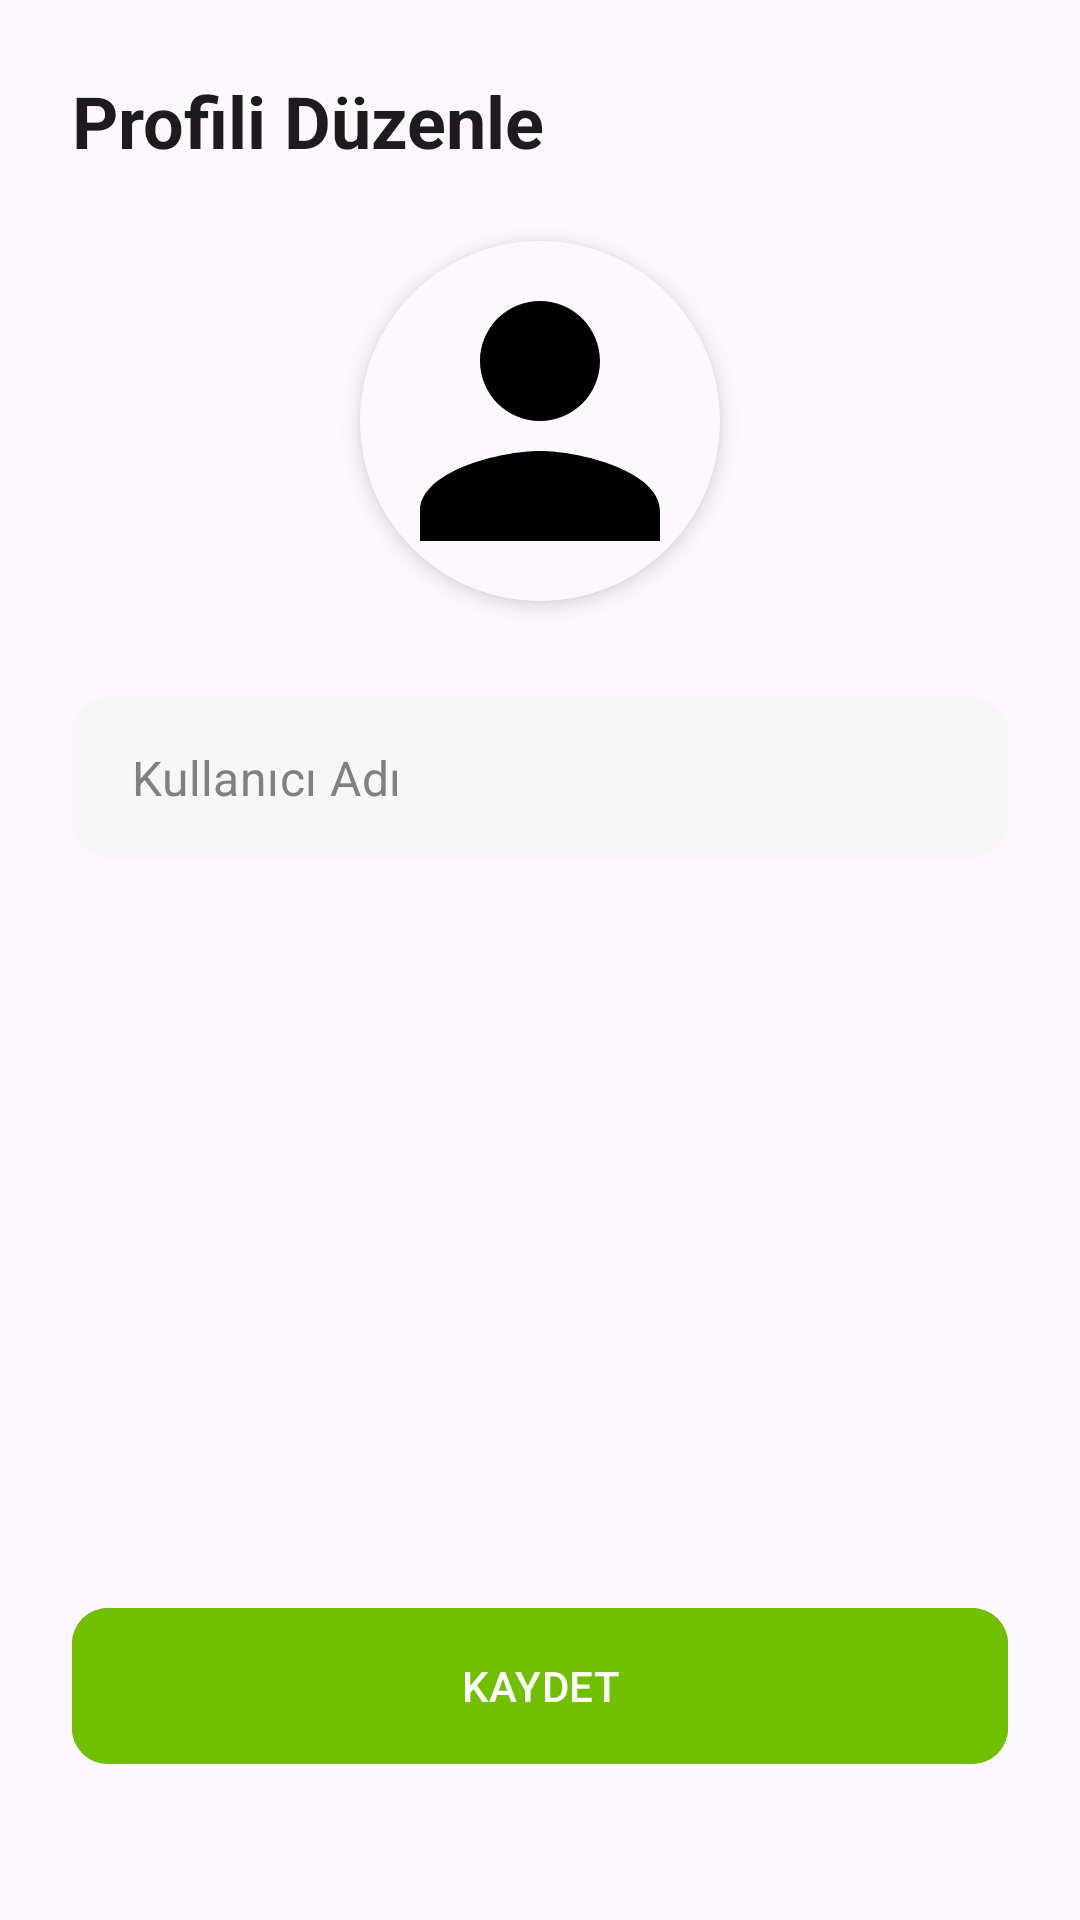

The Android layout XML behind this screen, and the referenced resources:
<!-- AndroidManifest.xml: application theme Theme.SmartLang -->
<!-- res/layout/fragment_edit_profile.xml -->
<?xml version="1.0" encoding="utf-8"?>
<androidx.constraintlayout.widget.ConstraintLayout xmlns:android="http://schemas.android.com/apk/res/android"
    xmlns:app="http://schemas.android.com/apk/res-auto"
    android:layout_width="match_parent"
    android:layout_height="match_parent"
    android:background="?android:attr/colorBackground"
    android:padding="24dp">

    <TextView
        android:id="@+id/tv_title"
        android:layout_width="wrap_content"
        android:layout_height="wrap_content"
        android:text="Profili Düzenle"
        android:textColor="?android:attr/textColorPrimary"
        android:textSize="24sp"
        android:textStyle="bold"
        app:layout_constraintStart_toStartOf="parent"
        app:layout_constraintTop_toTopOf="parent" />

    <androidx.cardview.widget.CardView
        android:id="@+id/cv_profile_image"
        android:layout_width="120dp"
        android:layout_height="120dp"
        android:layout_marginTop="24dp"
        app:cardCornerRadius="60dp"
        app:cardElevation="4dp"
        app:layout_constraintEnd_toEndOf="parent"
        app:layout_constraintStart_toStartOf="parent"
        app:layout_constraintTop_toBottomOf="@id/tv_title">

        <ImageView
            android:id="@+id/iv_profile_image"
            android:layout_width="match_parent"
            android:layout_height="match_parent"
            android:scaleType="centerCrop"
            android:src="@drawable/ic_person_24dp"
            android:background="?attr/colorSurface"
            android:contentDescription="Profil Fotoğrafı"
            android:clickable="true"
            android:focusable="true"/>

    </androidx.cardview.widget.CardView>

    <com.google.android.material.textfield.TextInputLayout
        android:id="@+id/til_username"
        style="@style/Widget.MaterialComponents.TextInputLayout.OutlinedBox.Dense"
        android:layout_width="match_parent"
        android:layout_height="wrap_content"
        android:layout_marginTop="32dp"
        app:boxStrokeWidth="0dp"
        app:boxStrokeWidthFocused="0dp"
        app:hintEnabled="false"
        app:layout_constraintTop_toBottomOf="@id/cv_profile_image">

        <com.google.android.material.textfield.TextInputEditText
            android:id="@+id/et_username"
            android:layout_width="match_parent"
            android:layout_height="wrap_content"
            android:background="@drawable/bg_input_field"
            android:hint="Kullanıcı Adı"
            android:inputType="textPersonName"
            android:paddingStart="20dp"
            android:paddingTop="16dp"
            android:paddingEnd="20dp"
            android:paddingBottom="16dp"
            android:textColor="@color/input_text_color_dynamic"
            android:textColorHint="@color/input_hint_color_dynamic" />

    </com.google.android.material.textfield.TextInputLayout>

    <com.google.android.material.button.MaterialButton
        android:id="@+id/btn_save"
        android:layout_width="match_parent"
        android:layout_height="60dp"
        android:layout_marginBottom="24dp"
        android:backgroundTint="@color/button_green"
        android:text="KAYDET"
        app:cornerRadius="12dp"
        app:layout_constraintBottom_toBottomOf="parent" />

</androidx.constraintlayout.widget.ConstraintLayout>
<!-- resources referenced by this layout -->
<resources>
  <color name="button_green">#70C000</color>
  <color name="input_hint_color_dynamic">#808080</color>
  <color name="input_text_color_dynamic">#000000</color>
  <!-- drawable bg_input_field (drawable) -->
  <?xml version="1.0" encoding="utf-8"?>
  <shape xmlns:android="http://schemas.android.com/apk/res/android"
      android:shape="rectangle">
  
      <solid android:color="@color/input_field_background_dynamic" />
  
      <corners android:radius="12dp" />
  </shape>
  <!-- drawable ic_person_24dp (drawable) -->
  <?xml version="1.0" encoding="utf-8"?>
  <vector xmlns:android="http://schemas.android.com/apk/res/android"
      android:width="24dp"
      android:height="24dp"
      android:viewportWidth="24"
      android:viewportHeight="24">
      <path
          android:fillColor="@android:color/black"
          android:pathData="M12 12c2.21 0 4-1.79 4-4s-1.79-4-4-4-4 1.79-4 4 1.79 4 4 4zm0 2c-2.67 0-8 1.34-8 4v2h16v-2c0-2.66-5.33-4-8-4z"/>
  </vector>
  <style name="Theme.SmartLang" parent="Base.Theme.SmartLang" />
  <color name="input_field_background_dynamic">#F7F7F7</color>
  <style name="Base.Theme.SmartLang" parent="Theme.Material3.DayNight.NoActionBar">
      </style>
</resources>
